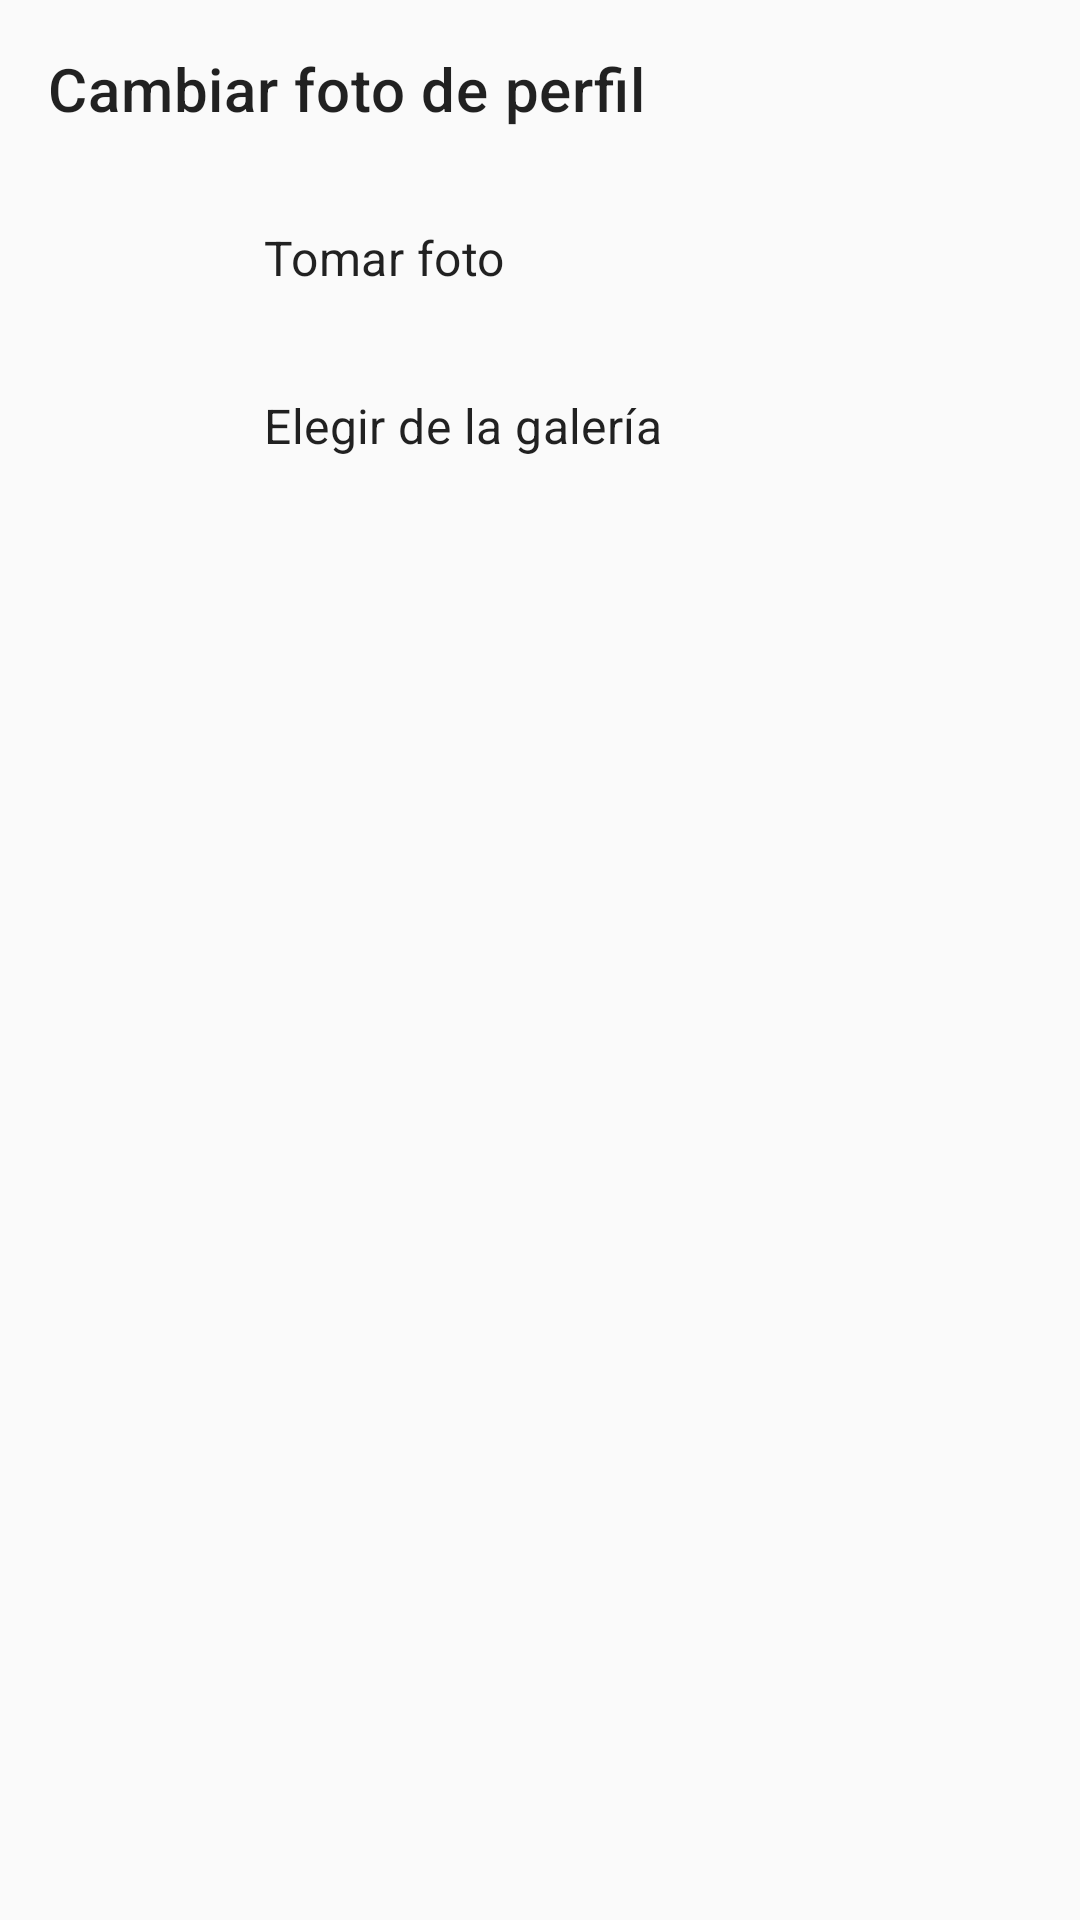

Produce the Android XML layout that renders to this screen, including the resource entries it uses.
<!-- AndroidManifest.xml: application theme Theme.MiGym -->
<!-- res/layout/bottom_sheet_image_picker.xml -->
<?xml version="1.0" encoding="utf-8"?>
<LinearLayout xmlns:android="http://schemas.android.com/apk/res/android"
    android:layout_width="match_parent"
    android:layout_height="wrap_content"
    android:orientation="vertical"
    android:padding="16dp">

    <TextView
        android:layout_width="match_parent"
        android:layout_height="wrap_content"
        android:text="@string/change_profile_photo"
        android:textAppearance="?attr/textAppearanceHeadline6"
        android:layout_marginBottom="16dp"/>

    <LinearLayout
        android:id="@+id/take_photo"
        android:layout_width="match_parent"
        android:layout_height="wrap_content"
        android:orientation="horizontal"
        android:padding="16dp"
        android:clickable="true"
        android:focusable="true"
        android:background="?attr/selectableItemBackground">

        <ImageView
            android:layout_width="24dp"
            android:layout_height="24dp"
            android:src="@drawable/ic_camera"
            android:contentDescription="@string/camera_icon"/>

        <TextView
            android:layout_width="wrap_content"
            android:layout_height="wrap_content"
            android:layout_marginStart="32dp"
            android:text="@string/take_photo"
            android:textAppearance="?attr/textAppearanceSubtitle1"/>
    </LinearLayout>

    <LinearLayout
        android:id="@+id/choose_gallery"
        android:layout_width="match_parent"
        android:layout_height="wrap_content"
        android:orientation="horizontal"
        android:padding="16dp"
        android:clickable="true"
        android:focusable="true"
        android:background="?attr/selectableItemBackground">

        <ImageView
            android:layout_width="24dp"
            android:layout_height="24dp"
            android:src="@drawable/ic_gallery"
            android:contentDescription="@string/gallery_icon"/>

        <TextView
            android:layout_width="wrap_content"
            android:layout_height="wrap_content"
            android:layout_marginStart="32dp"
            android:text="@string/choose_from_gallery"
            android:textAppearance="?attr/textAppearanceSubtitle1"/>
    </LinearLayout>
</LinearLayout>
<!-- resources referenced by this layout -->
<resources>
  <string name="camera_icon">Cámara</string>
  <string name="change_profile_photo">Cambiar foto de perfil</string>
  <string name="choose_from_gallery">Elegir de la galería</string>
  <string name="gallery_icon">Galería</string>
  <string name="take_photo">Tomar foto</string>
  <style name="Theme.MiGym" parent="Theme.MaterialComponents.DayNight.NoActionBar">
          
          <item name="colorPrimary">@color/primary</item>
          <item name="colorPrimaryVariant">@color/primary_variant</item>
          <item name="colorOnPrimary">@color/white</item>
          
          <item name="colorSecondary">@color/secondary</item>
          <item name="colorSecondaryVariant">@color/secondary_dark</item>
          <item name="colorOnSecondary">@color/white</item>
          
          <item name="android:statusBarColor">?attr/colorPrimaryVariant</item>
          
          <item name="android:textColorPrimary">@color/text_primary</item>
          <item name="android:textColorSecondary">@color/text_secondary</item>
          
          <item name="android:colorBackground">@color/background</item>
          <item name="colorSurface">@color/surface</item>
          <item name="colorOnSurface">@color/text_primary</item>
          
          <item name="colorError">@color/error</item>
          <item name="colorOnError">@color/white</item>
          
          <item name="android:windowActivityTransitions">true</item>
          
          <item name="android:windowSharedElementEnterTransition">@android:transition/move</item>
          <item name="android:windowSharedElementExitTransition">@android:transition/move</item>
      </style>
  <color name="primary">#2196F3</color>
  <color name="primary_variant">#1976D2</color>
  <color name="white">#FFFFFF</color>
  <color name="secondary">#4CAF50</color>
  <color name="secondary_dark">#388E3C</color>
  <color name="text_primary">#DE000000</color>
  <color name="text_secondary">#99000000</color>
  <color name="background">#FAFAFA</color>
  <color name="surface">#FFFFFF</color>
  <color name="error">#B00020</color>
</resources>
